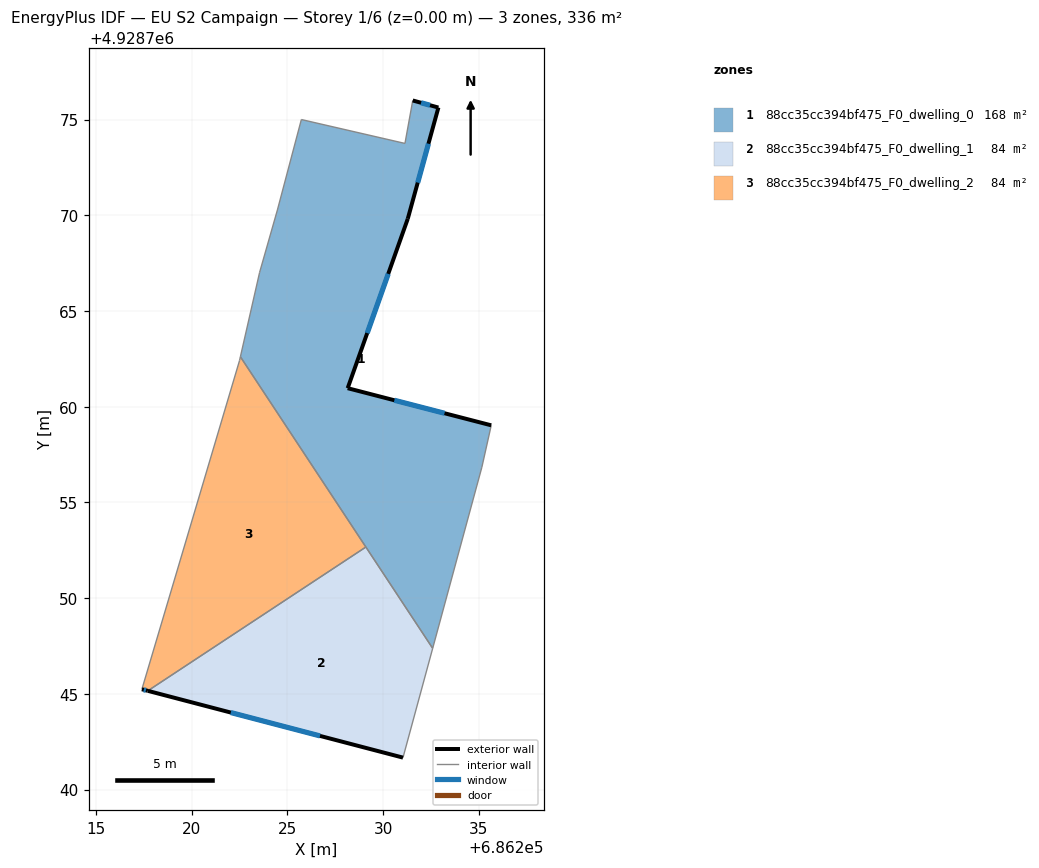
=== STOREY PLAN SPEC (per zone: floor XY polygon, exterior-wall plan segments, windows/doors) ===
zone 1: 88cc35cc394bf475_F0_dwelling_0  (168.0 m²)
  floor: (686232.89, 4928775.63) (686231.29, 4928769.82) (686228.15, 4928760.97) (686235.65, 4928759.03) (686235.16, 4928756.84) (686232.59, 4928747.38) (686222.55, 4928762.61) (686223.55, 4928767.02) (686224.48, 4928770.28) (686225.73, 4928775.00) (686231.14, 4928773.76) (686231.55, 4928776.00)
  exterior wall: (686232.89, 4928775.63) – (686231.55, 4928776.00)  [1.4 m]
    window: (686232.45, 4928775.75) – (686231.98, 4928775.88)  [0.5 m²]
  exterior wall: (686231.29, 4928769.82) – (686232.89, 4928775.63)  [6.0 m]
    window: (686231.81, 4928771.71) – (686232.37, 4928773.74)  [2.2 m²]
  exterior wall: (686228.15, 4928760.97) – (686231.29, 4928769.82)  [9.4 m]
    window: (686229.17, 4928763.85) – (686230.27, 4928766.94)  [3.4 m²]
  exterior wall: (686235.65, 4928759.03) – (686228.15, 4928760.97)  [7.7 m]
    window: (686233.21, 4928759.66) – (686230.59, 4928760.34)  [2.8 m²]
  interior walls: 9
zone 2: 88cc35cc394bf475_F0_dwelling_1  (84.0 m²)
  floor: (686229.10, 4928752.67) (686232.59, 4928747.38) (686231.04, 4928741.67) (686217.71, 4928745.16)
  exterior wall: (686217.71, 4928745.16) – (686231.04, 4928741.67)  [13.8 m]
    window: (686222.04, 4928744.03) – (686226.70, 4928742.81)  [5.1 m²]
  interior walls: 3
zone 3: 88cc35cc394bf475_F0_dwelling_2  (84.0 m²)
  floor: (686222.55, 4928762.61) (686229.10, 4928752.67) (686217.71, 4928745.16) (686217.40, 4928745.24) (686222.50, 4928762.41)
  exterior wall: (686217.40, 4928745.24) – (686217.71, 4928745.16)  [0.3 m]
    window: (686217.50, 4928745.21) – (686217.61, 4928745.19)  [0.1 m²]
  interior walls: 4

=== DERIVED (storey summary) ===
Building: EU S2 Campaign
Storey: 1 of 6  (floor level z = 0.00 m)
Storey gross floor area: 336.0 m²
Zones on this storey: 3
  - 88cc35cc394bf475_F0_dwelling_0: floor 168.0 m²; exterior wall 24.6 m (73.7 m²); 4 window(s) 9.0 m²; WWR 12.2%
  - 88cc35cc394bf475_F0_dwelling_1: floor 84.0 m²; exterior wall 13.8 m (41.3 m²); 1 window(s) 5.1 m²; WWR 12.2%
  - 88cc35cc394bf475_F0_dwelling_2: floor 84.0 m²; exterior wall 0.3 m (1.0 m²); 1 window(s) 0.1 m²; WWR 12.2%
Zone adjacency (shared interzone walls):
  - 88cc35cc394bf475_F0_dwelling_0 ↔ 88cc35cc394bf475_F0_dwelling_1
  - 88cc35cc394bf475_F0_dwelling_0 ↔ 88cc35cc394bf475_F0_dwelling_2
  - 88cc35cc394bf475_F0_dwelling_1 ↔ 88cc35cc394bf475_F0_dwelling_2